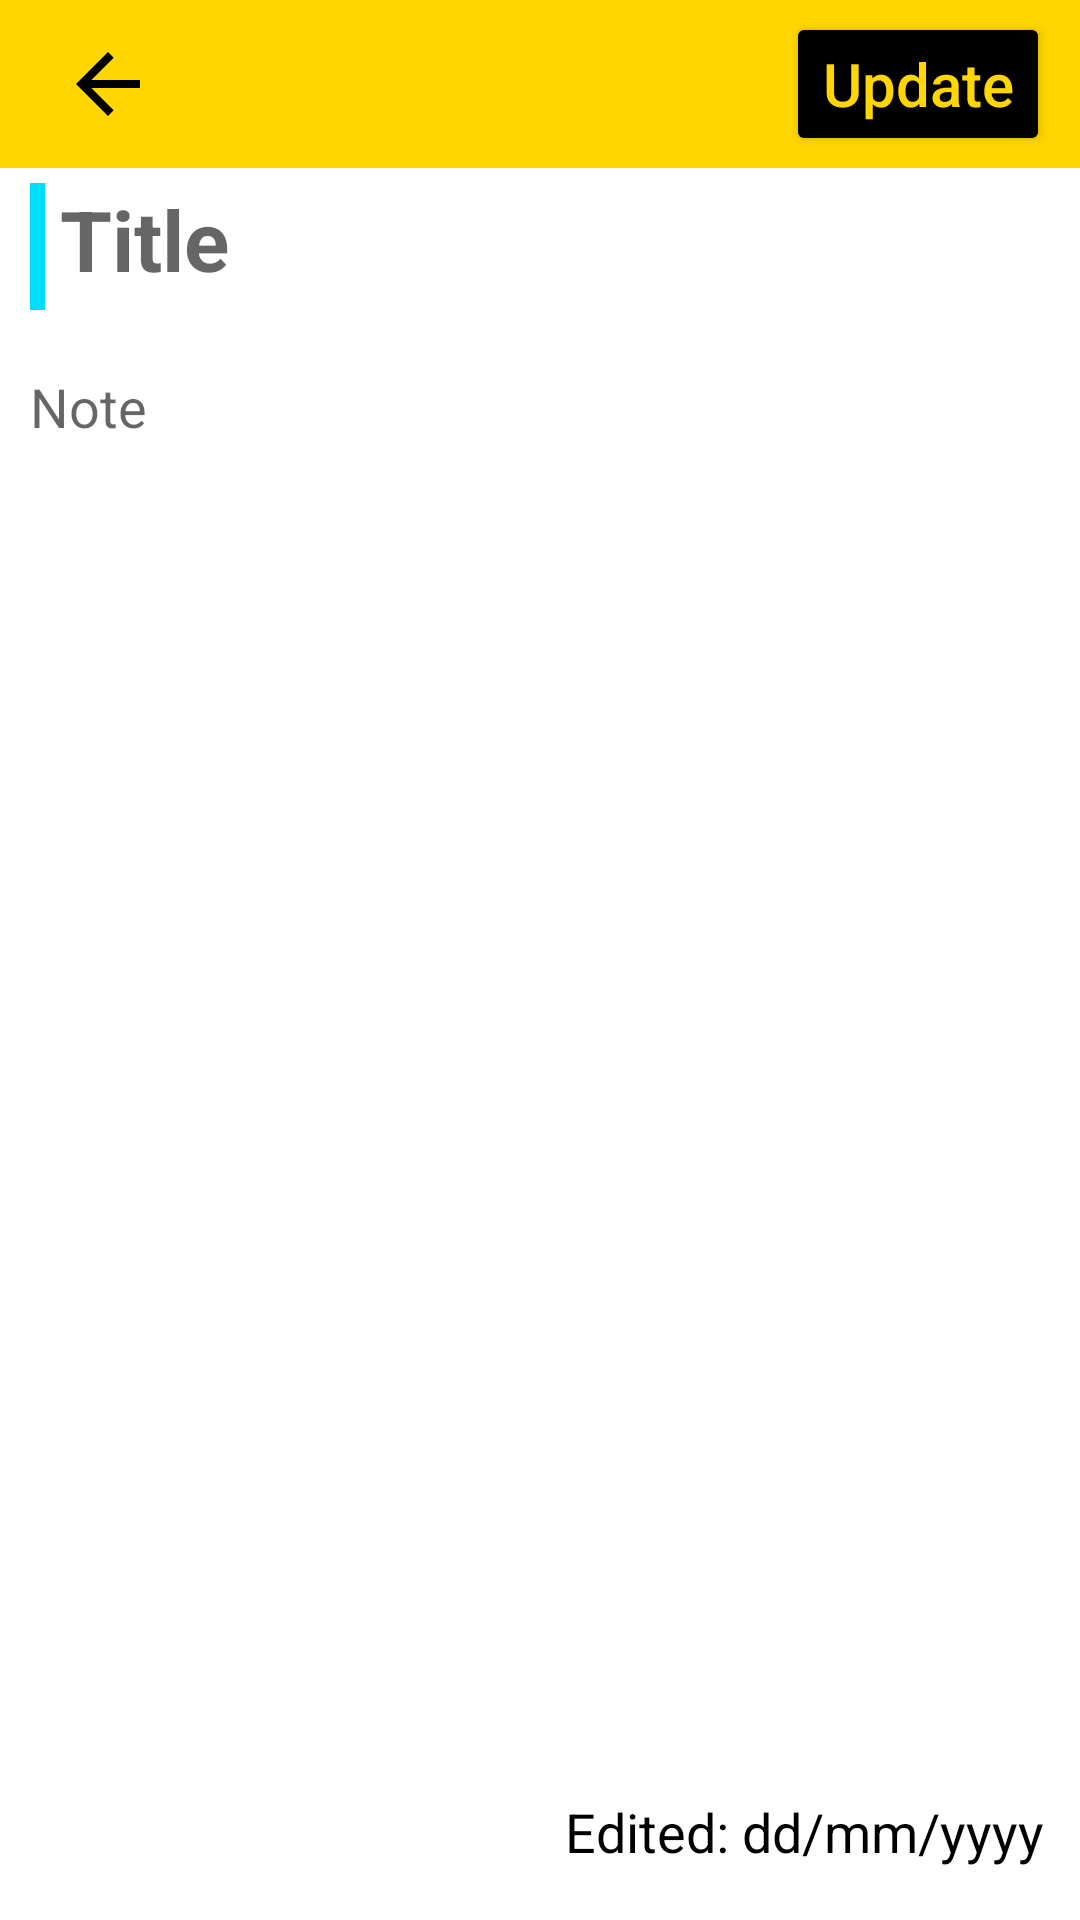

Reconstruct the res/layout file that produces this screen, plus the resources it refers to.
<!-- AndroidManifest.xml: application theme Theme.NoteApp -->
<!-- res/layout/activity_update.xml -->
<?xml version="1.0" encoding="utf-8"?>
<LinearLayout xmlns:android="http://schemas.android.com/apk/res/android"
    android:layout_width="match_parent"
    android:layout_height="match_parent"
    android:orientation="vertical"
    android:weightSum="10">

    <include layout="@layout/toolbar_update_note"/>

    <ScrollView
        android:layout_weight="9"
        android:layout_width="match_parent"
        android:layout_height="0dp">

        <LinearLayout
            android:layout_width="match_parent"
            android:layout_height="wrap_content"
            android:orientation="vertical">

            <ImageView
                android:id="@+id/imgUpdateNote"
                android:layout_width="match_parent"
                android:layout_height="wrap_content"
                android:scaleType="center"/>

            <LinearLayout
                android:layout_width="match_parent"
                android:layout_height="match_parent">
                <View
                    android:layout_marginTop="5dp"
                    android:id="@+id/previewBackgroundColorUpdate"
                    android:background="@color/ColorBlueWhite"
                    android:layout_marginStart="10dp"
                    android:layout_width="5dp"
                    android:layout_height="match_parent"/>

                <EditText
                    android:textStyle="bold"
                    android:backgroundTint="@android:color/transparent"
                    android:id="@+id/edtTitleUpdateNote"
                    android:padding="5dp"
                    android:textColor="@color/black"
                    android:hint="@string/title"
                    android:textSize="28sp"
                    android:layout_width="match_parent"
                    android:layout_height="wrap_content"
                    android:autofillHints=""
                    android:inputType="text"/>
            </LinearLayout>


            <EditText
                android:layout_marginTop="10dp"
                android:backgroundTint="@android:color/transparent"
                android:gravity="start"
                android:id="@+id/edtContentUpdateNote"
                android:padding="10dp"
                android:textColor="@color/black"
                android:hint="@string/note"
                android:textSize="18sp"
                android:layout_width="match_parent"
                android:layout_height="wrap_content"
                android:minHeight="200dp"
                android:autofillHints="" />

        </LinearLayout>
    </ScrollView>

    <RelativeLayout
        android:layout_weight="1"
        android:layout_width="match_parent"
        android:layout_height="0dp"
        android:minHeight="100dp">

        <ImageView
            android:id="@+id/imgChangeColorUpdateBackground"
            android:layout_width="35dp"
            android:layout_height="35dp"
            android:layout_centerVertical="true"
            android:layout_marginStart="15dp"
            android:src="@drawable/color_palette"
            android:contentDescription="@string/change_colors_background" />

        <TextView
            android:id="@+id/txtDateEditedUpdateNote"
            android:layout_marginEnd="12dp"
            android:layout_centerVertical="true"
            android:layout_alignParentEnd="true"
            android:text="@string/edited_dd_mm_yyyy"
            android:textColor="@color/black"
            android:textSize="18sp"
            android:layout_width="wrap_content"
            android:layout_height="wrap_content"/>

    </RelativeLayout>

</LinearLayout>
<!-- res/layout/toolbar_update_note.xml (included above) -->
<?xml version="1.0" encoding="utf-8"?>
<RelativeLayout xmlns:android="http://schemas.android.com/apk/res/android"
    android:layout_width="match_parent"
    android:layout_height="?attr/actionBarSize"
    android:minHeight="100dp"
    android:background="#FFD600">

        <ImageView
            android:padding="12dp"
            android:id="@+id/imgArrowBack"
            android:layout_width="wrap_content"
            android:layout_height="wrap_content"
            android:layout_centerVertical="true"
            android:src="@drawable/arrow_back"
            android:contentDescription="@string/back_press"/>

        <ImageView
            android:id="@+id/imgDeleteNote"
            android:layout_width="36dp"
            android:layout_height="36dp"
            android:layout_centerVertical="true"
            android:layout_marginEnd="5dp"
            android:layout_toStartOf="@id/btnUpdateNote"
            android:contentDescription="@string/gallery"
            android:src="@drawable/ic_delete" />

        <Button
            android:layout_marginStart="10dp"
            android:layout_marginEnd="10dp"
            android:layout_alignParentEnd="true"
            android:textColor="#FFD600"
            android:backgroundTint="@color/black"
            android:id="@+id/btnUpdateNote"
            android:text="@string/update"
            android:textSize="20sp"
            android:textAllCaps="false"
            android:layout_centerVertical="true"
            android:src="@drawable/arrow_back"
            android:layout_width="wrap_content"
            android:layout_height="wrap_content"/>

</RelativeLayout>
<!-- resources referenced by this layout -->
<resources>
  <color name="ColorBlueWhite">#00DDFF</color>
  <color name="black">#FF000000</color>
  <!-- drawable arrow_back (drawable) -->
  <vector xmlns:android="http://schemas.android.com/apk/res/android"
      android:width="48dp"
      android:height="48dp"
      android:viewportWidth="24"
      android:viewportHeight="24"
      android:autoMirrored="true">
    <path
        android:fillColor="@android:color/background_dark"
        android:pathData="M20,11H7.83l5.59,-5.59L12,4l-8,8 8,8 1.41,-1.41L7.83,13H20v-2z"/>
  </vector>
  <string name="back_press">Back Press</string>
  <string name="change_colors_background">Change colors background</string>
  <string name="edited_dd_mm_yyyy">Edited: dd/mm/yyyy</string>
  <string name="gallery">Gallery</string>
  <string name="note">Note</string>
  <string name="title">Title</string>
  <string name="update">Update</string>
  <style name="Theme.NoteApp" parent="Theme.MaterialComponents.DayNight.NoActionBar">
          
          <item name="colorPrimary">#FFD600</item>
          <item name="colorPrimaryVariant">#000000</item>
          <item name="colorOnPrimary">#FFFFFF</item>
          
          <item name="colorSecondary">@color/teal_200</item>
          <item name="colorSecondaryVariant">@color/teal_700</item>
          <item name="colorOnSecondary">@color/black</item>
          
          <item name="android:statusBarColor" tools:targetApi="l">?attr/colorPrimaryVariant</item>
          
          <item name="android:fitsSystemWindows">true</item>
      </style>
  <color name="teal_200">#FF03DAC5</color>
  <color name="teal_700">#FF018786</color>
</resources>
